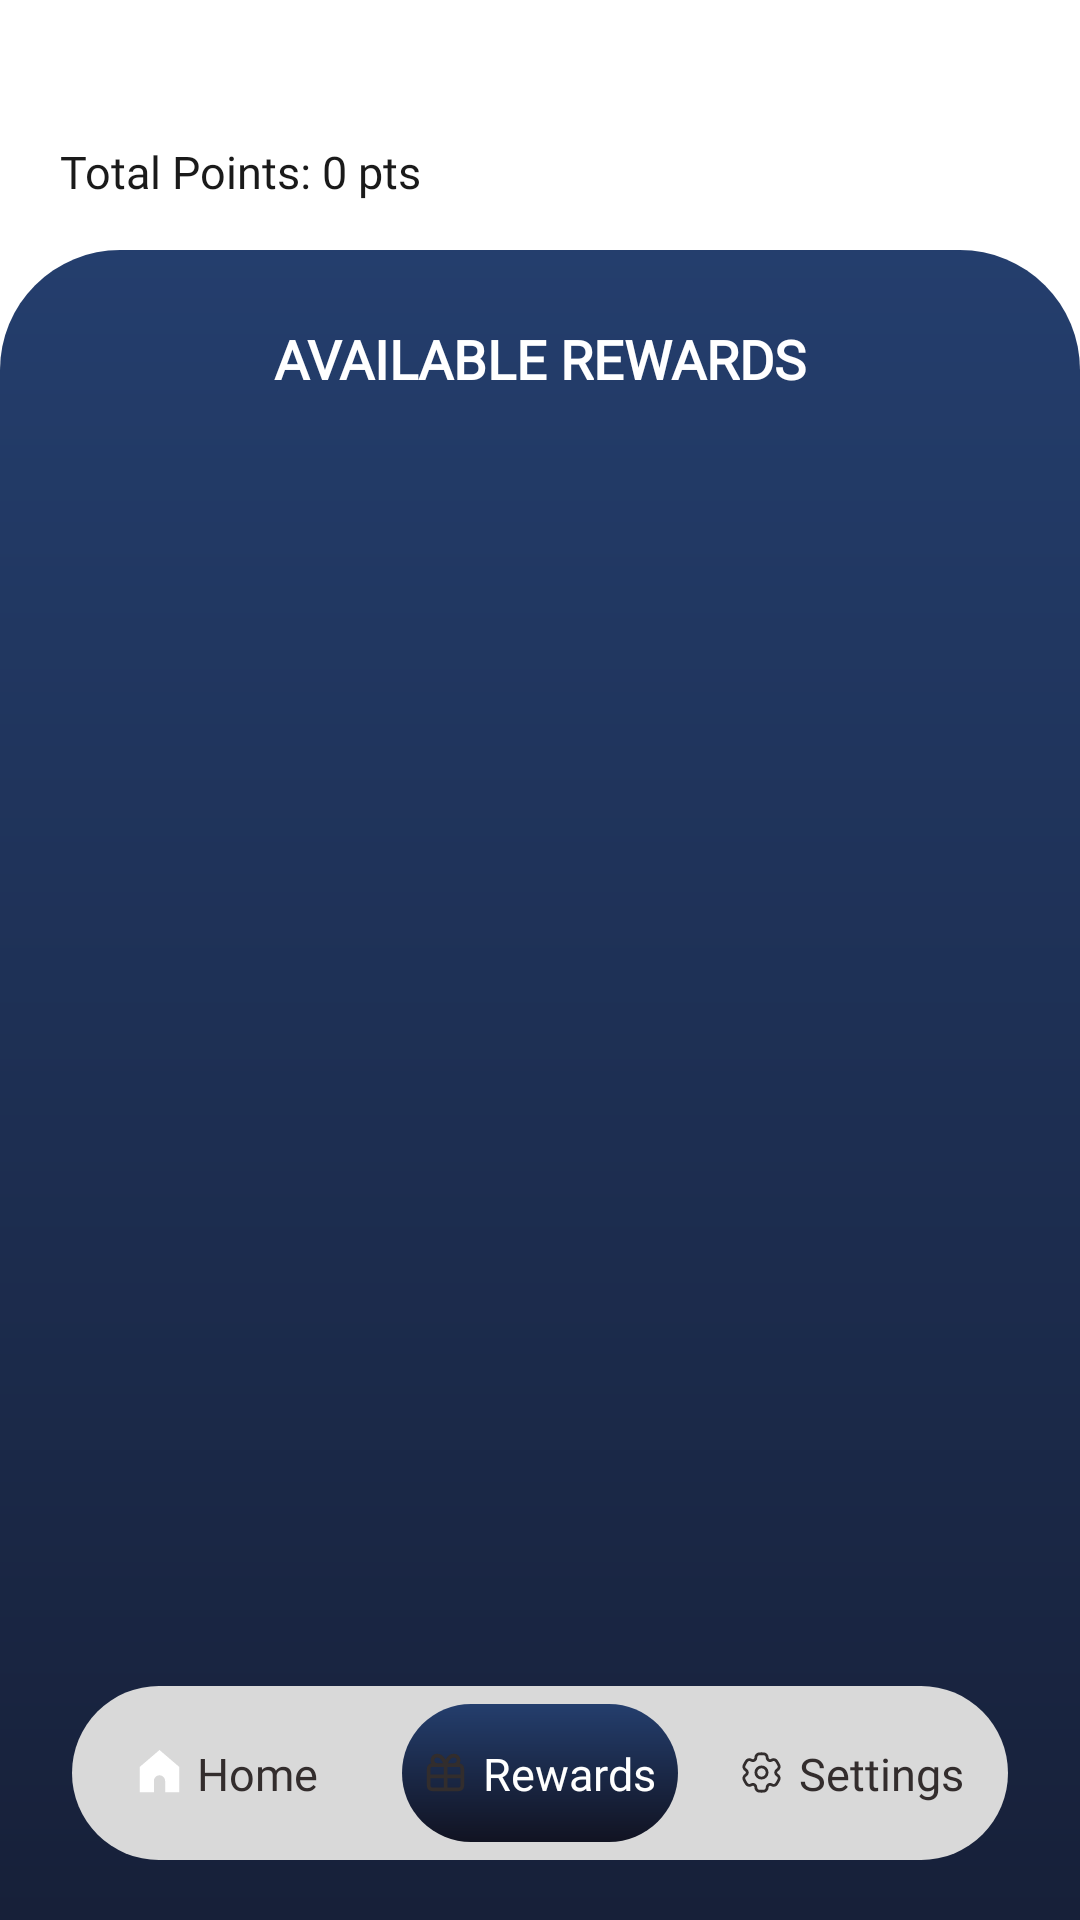

Reconstruct the res/layout file that produces this screen, plus the resources it refers to.
<!-- AndroidManifest.xml: application theme Theme.CEMO_LOGINPAGE -->
<!-- res/layout/cemo_rewards_page.xml -->
<?xml version="1.0" encoding="utf-8"?>
<FrameLayout xmlns:android="http://schemas.android.com/apk/res/android"
    xmlns:app="http://schemas.android.com/apk/res-auto"
    xmlns:tools="http://schemas.android.com/tools"
    android:id="@+id/main"
    android:layout_width="match_parent"
    android:layout_height="match_parent"
    android:fitsSystemWindows="true">

    
    <LinearLayout
        android:layout_width="match_parent"
        android:layout_height="match_parent"
        android:background="@drawable/home_gradient_bg"
        android:orientation="vertical"/>

    
    <LinearLayout
        android:layout_width="match_parent"
        android:layout_height="match_parent"
        android:orientation="vertical">

        
        <LinearLayout
            android:layout_width="match_parent"
            android:layout_height="wrap_content"
            android:background="#FFFFFF"
            android:paddingStart="20dp"
            android:paddingEnd="20dp"
            android:paddingTop="20dp"
            android:paddingBottom="16dp"
            android:orientation="vertical"
            android:gravity="bottom">

            
            <TextView
                android:id="@+id/tvHelloName"
                android:layout_width="wrap_content"
                android:layout_height="wrap_content"
                android:fontFamily="@font/poppins_bold"
                android:text=""
                android:textColor="#1A1A1A"
                android:textSize="20sp"
                android:textStyle="bold"/>

            
            <TextView
                android:id="@+id/tvTotalPoints"
                android:layout_width="wrap_content"
                android:layout_height="wrap_content"
                android:fontFamily="@font/poppins_bold"
                android:text="Total Points: 0 pts"
                android:textColor="#1A1A1A"
                android:textSize="15sp"/>

        </LinearLayout>

        
        <FrameLayout
            android:layout_width="match_parent"
            android:layout_height="0dp"
            android:layout_weight="1">

            <LinearLayout
                android:layout_width="match_parent"
                android:layout_height="match_parent"
                android:background="@drawable/rewards_gradient_bg"
                android:orientation="vertical"
                android:paddingStart="20dp"
                android:paddingEnd="20dp"
                android:paddingTop="24dp"
                android:paddingBottom="80dp">

                
                <TextView
                    android:layout_width="match_parent"
                    android:layout_height="wrap_content"
                    android:fontFamily="@font/poppins_bold"
                    android:text="@string/available_rewards"
                    android:textColor="#FFFFFF"
                    android:textSize="18sp"
                    android:textStyle="bold"
                    android:gravity="center"
                    android:layout_marginBottom="20dp"/>

                
                <TextView
                    android:id="@+id/tvNoRewards"
                    android:layout_width="match_parent"
                    android:layout_height="wrap_content"
                    android:fontFamily="@font/poppins_medium"
                    android:text="No rewards available yet. Check back soon!"
                    android:textColor="#CCFFFFFF"
                    android:textSize="14sp"
                    android:gravity="center"
                    android:visibility="gone"/>

                
                <androidx.recyclerview.widget.RecyclerView
                    android:id="@+id/recyclerRewards"
                    android:layout_width="match_parent"
                    android:layout_height="match_parent"
                    android:clipToPadding="false"
                    tools:listitem="@layout/item_reward"/>

            </LinearLayout>

            
            <LinearLayout
                android:layout_width="match_parent"
                android:layout_height="58dp"
                android:layout_gravity="bottom"
                android:layout_marginStart="24dp"
                android:layout_marginEnd="24dp"
                android:layout_marginBottom="20dp"
                android:background="@drawable/nav_floating_bg"
                android:baselineAligned="false"
                android:orientation="horizontal"
                android:gravity="center">

                
                <LinearLayout
                    android:id="@+id/navHome"
                    android:layout_width="0dp"
                    android:layout_height="match_parent"
                    android:layout_margin="6dp"
                    android:layout_weight="1"
                    android:clickable="true"
                    android:focusable="true"
                    android:gravity="center"
                    android:orientation="horizontal"
                    tools:ignore="TouchTargetSizeCheck,UseCompoundDrawables">

                    <ImageView
                        android:id="@+id/iconHome"
                        android:layout_width="15dp"
                        android:layout_height="15dp"
                        android:layout_marginEnd="5dp"
                        android:contentDescription="@string/todo"
                        android:src="@drawable/ic_home"
                        tools:ignore="ImageContrastCheck"/>

                    <TextView
                        android:id="@+id/labelHome"
                        android:layout_width="wrap_content"
                        android:layout_height="20dp"
                        android:fontFamily="@font/poppins_bold"
                        android:text="@string/home"
                        android:textColor="#332d2d"
                        android:textSize="15sp"
                        tools:ignore="TextSizeCheck"/>

                </LinearLayout>

                
                <LinearLayout
                    android:id="@+id/navRewards"
                    android:layout_width="0dp"
                    android:layout_height="match_parent"
                    android:layout_margin="6dp"
                    android:layout_weight="1"
                    android:background="@drawable/nav_active_bg"
                    android:clickable="true"
                    android:focusable="true"
                    android:gravity="center"
                    android:orientation="horizontal"
                    tools:ignore="TouchTargetSizeCheck,ExtraText">

                    <ImageView
                        android:id="@+id/iconRewards"
                        android:layout_width="15dp"
                        android:layout_height="15dp"
                        android:layout_marginEnd="5dp"
                        android:contentDescription="@string/todo"
                        android:src="@drawable/ic_rewards"
                        tools:ignore="ImageContrastCheck"/>

                    <TextView
                        android:id="@+id/labelRewards"
                        android:layout_width="wrap_content"
                        android:layout_height="20dp"
                        android:fontFamily="@font/poppins_bold"
                        android:text="@string/rewards"
                        android:textColor="#FFFFFF"
                        android:textSize="15sp"
                        tools:ignore="TextSizeCheck"/>

                </LinearLayout>

                
                <LinearLayout
                    android:id="@+id/navSettings"
                    android:layout_width="0dp"
                    android:layout_height="match_parent"
                    android:layout_margin="6dp"
                    android:layout_weight="1"
                    android:clickable="true"
                    android:focusable="true"
                    android:gravity="center"
                    android:orientation="horizontal"
                    tools:ignore="TouchTargetSizeCheck,UseCompoundDrawables">

                    <ImageView
                        android:id="@+id/iconSettings"
                        android:layout_width="15dp"
                        android:layout_height="15dp"
                        android:layout_marginEnd="5dp"
                        android:contentDescription="@string/todo"
                        android:src="@drawable/ic_settings"/>

                    <TextView
                        android:id="@+id/labelSettings"
                        android:layout_width="wrap_content"
                        android:layout_height="20dp"
                        android:fontFamily="@font/poppins_bold"
                        android:text="@string/settings"
                        android:textColor="#332d2d"
                        android:textSize="15sp"
                        tools:ignore="TextSizeCheck"/>

                </LinearLayout>

            </LinearLayout>

        </FrameLayout>

    </LinearLayout>

</FrameLayout>
<!-- res/layout/item_reward.xml (included above) -->
<?xml version="1.0" encoding="utf-8"?>
<LinearLayout xmlns:android="http://schemas.android.com/apk/res/android"
    xmlns:tools="http://schemas.android.com/tools"
    android:layout_width="match_parent"
    android:layout_height="wrap_content"
    android:orientation="horizontal"
    android:gravity="center_vertical"
    android:background="@drawable/rewards_item_bg"
    android:padding="14dp"
    android:layout_marginBottom="10dp">

    
    <LinearLayout
        android:layout_width="0dp"
        android:layout_height="wrap_content"
        android:layout_weight="1"
        android:orientation="vertical">

        
        <TextView
            android:id="@+id/tvRewardName"
            android:layout_width="wrap_content"
            android:layout_height="wrap_content"
            android:fontFamily="@font/poppins_bold"
            android:textColor="#FFFFFF"
            android:textSize="16sp"
            android:textStyle="bold"
            tools:text="Eco Tote Bag"/>

        
        <TextView
            android:id="@+id/tvRewardPoints"
            android:layout_width="wrap_content"
            android:layout_height="wrap_content"
            android:fontFamily="@font/poppins_medium"
            android:textColor="#FFFFFF"
            android:textSize="13sp"
            tools:text="50 pts"/>

        
        <TextView
            android:id="@+id/tvRewardDesc"
            android:layout_width="wrap_content"
            android:layout_height="wrap_content"
            android:fontFamily="@font/poppins_medium"
            android:textColor="#CCFFFFFF"
            android:textSize="11sp"
            android:layout_marginTop="2dp"
            tools:text="Reusable eco-friendly bag"/>

        
        <TextView
            android:id="@+id/tvRewardStock"
            android:layout_width="wrap_content"
            android:layout_height="wrap_content"
            android:fontFamily="@font/poppins_medium"
            android:textSize="11sp"
            android:layout_marginTop="3dp"
            tools:text="In Stock: 20"/>

        
        <TextView
            android:id="@+id/tvRewardExpiry"
            android:layout_width="wrap_content"
            android:layout_height="wrap_content"
            android:fontFamily="@font/poppins_medium"
            android:textColor="#CCFFFFFF"
            android:textSize="10sp"
            android:layout_marginTop="2dp"
            android:visibility="gone"
            tools:text="Expires: 2025-12-31"/>

    </LinearLayout>

    
    <androidx.appcompat.widget.AppCompatButton
        android:id="@+id/btnClaimReward"
        android:layout_width="wrap_content"
        android:layout_height="38dp"
        android:background="@drawable/rewards_claim_bg"
        android:fontFamily="@font/poppins_bold"
        android:paddingStart="18dp"
        android:paddingEnd="18dp"
        android:text="Claim"
        android:textAllCaps="false"
        android:textColor="#FFFFFF"
        android:textSize="13sp"/>

</LinearLayout>
<!-- resources referenced by this layout -->
<resources>
  <!-- drawable home_gradient_bg (drawable) -->
  <?xml version="1.0" encoding="utf-8"?>
  <shape xmlns:android="http://schemas.android.com/apk/res/android" android:shape="rectangle">
      <gradient
          android:startColor="#243e6d"
          android:endColor="#111322"
          android:angle="270" />
  </shape>
  <!-- drawable ic_home (drawable) -->
  <vector xmlns:android="http://schemas.android.com/apk/res/android" android:height="24dp" android:viewportHeight="16" android:viewportWidth="16" android:width="24dp">
        
      <path android:fillColor="#FFFFFF" android:pathData="M1,6V15H6V11C6,9.895 6.895,9 8,9C9.105,9 10,9.895 10,11V15H15V6L8,0L1,6Z"/>
      
  </vector>
  <!-- drawable nav_active_bg (drawable) -->
  <?xml version="1.0" encoding="utf-8"?>
  <shape xmlns:android="http://schemas.android.com/apk/res/android"
      android:shape="rectangle">
      <gradient
          android:startColor="#243e6d"
          android:endColor="#111322"
          android:angle="270" />
      <corners android:radius="30dp"/>
  </shape>
  <!-- drawable nav_floating_bg (drawable) -->
  <?xml version="1.0" encoding="utf-8"?>
  <shape xmlns:android="http://schemas.android.com/apk/res/android"
      android:shape="rectangle">
      <solid android:color="#D9D9D9"/>
      <corners android:radius="40dp"/>
  </shape>
  <!-- drawable rewards_claim_bg (drawable) -->
  <?xml version="1.0" encoding="utf-8"?>
  <shape xmlns:android="http://schemas.android.com/apk/res/android"
      android:shape="rectangle">
      <solid android:color="#324C78"/>
      <corners android:radius="15dp"/>
  </shape>
  <!-- drawable rewards_gradient_bg (drawable) -->
  <layer-list xmlns:android="http://schemas.android.com/apk/res/android">
  
      
      <item>
          <shape android:shape="rectangle">
              <solid android:color="#FFFFFF"/>
          </shape>
      </item>
  
      
      <item
          android:height="800dp"
          android:gravity="top">
  
          <shape android:shape="rectangle">
              <gradient
                  android:startColor="#243e6d"
                  android:endColor="#111322"
                  android:angle="270" />
  
              <corners
                  android:topLeftRadius="40dp"
                  android:topRightRadius="40dp"
                  android:bottomLeftRadius="0dp"
                  android:bottomRightRadius="0dp"/>
          </shape>
  
      </item>
  
  </layer-list>
  <!-- drawable rewards_item_bg (drawable) -->
  <?xml version="1.0" encoding="utf-8"?>
  <shape xmlns:android="http://schemas.android.com/apk/res/android"
      android:shape="rectangle">
      <solid android:color="#2A3F62"/>
      <corners android:radius="20dp"/>
  </shape>
  <string name="available_rewards">AVAILABLE REWARDS</string>
  <string name="home">Home</string>
  <string name="rewards">Rewards</string>
  <string name="settings">Settings</string>
  <string name="todo">TODO</string>
  <style name="Theme.CEMO_LOGINPAGE" parent="Base.Theme.CEMO_LOGINPAGE" />
  <style name="Base.Theme.CEMO_LOGINPAGE" parent="Theme.Material3.DayNight.NoActionBar">
          
          
      </style>
</resources>
